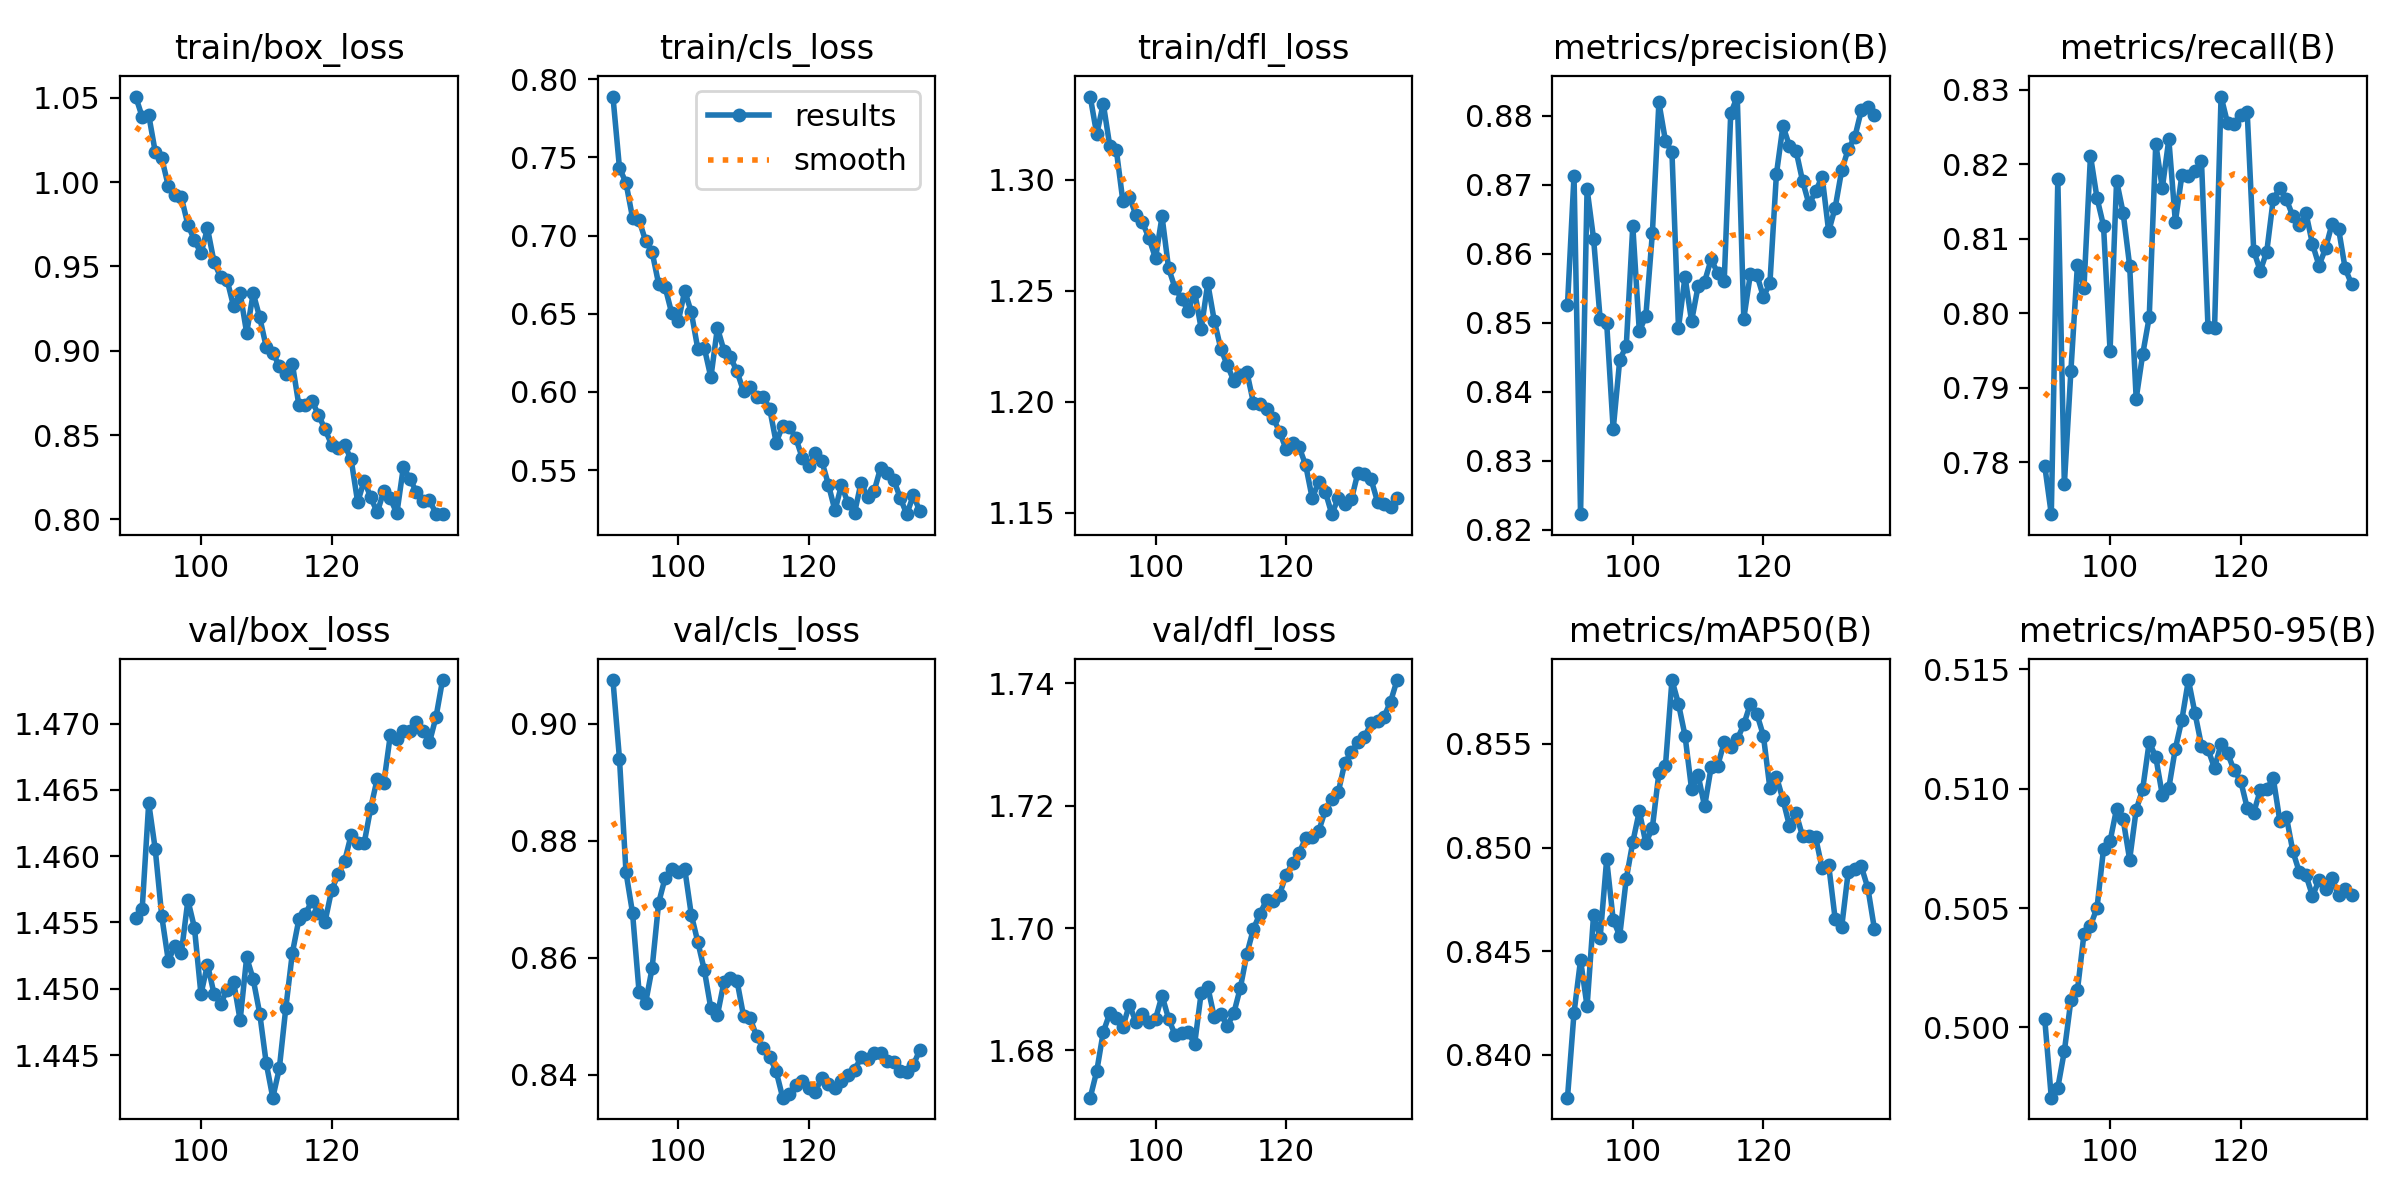

Source data for this figure (header and first rows):
epoch, time, train/box_loss, train/cls_loss, train/dfl_loss, metrics/precision(B), metrics/recall(B), metrics/mAP50(B), metrics/mAP50-95(B), val/box_loss, val/cls_loss, val/dfl_loss, lr/pg0, lr/pg1, lr/pg2
90, 854.8, 1.051, 0.789, 1.338, 0.8526, 0.7795, 0.8379, 0.5003, 1.455, 0.9075, 1.672, 0.000177, 0.000177, 0.000177
91, 1705, 1.039, 0.7433, 1.321, 0.8713, 0.7731, 0.842, 0.4971, 1.456, 0.8941, 1.677, 0.0001747, 0.0001747, 0.0001747
92, 2554, 1.04, 0.7338, 1.334, 0.8223, 0.8179, 0.8446, 0.4975, 1.464, 0.8746, 1.683, 0.0001724, 0.0001724, 0.0001724
93, 3404, 1.018, 0.7115, 1.315, 0.8694, 0.7771, 0.8423, 0.499, 1.461, 0.8677, 1.686, 0.0001701, 0.0001701, 0.0001701
94, 4254, 1.014, 0.7099, 1.313, 0.8621, 0.7922, 0.8468, 0.5011, 1.455, 0.8542, 1.685, 0.0001678, 0.0001678, 0.0001678
95, 5104, 0.9977, 0.6967, 1.29, 0.8506, 0.8065, 0.8457, 0.5016, 1.452, 0.8522, 1.684, 0.0001655, 0.0001655, 0.0001655
96, 5954, 0.9925, 0.6895, 1.292, 0.85, 0.8034, 0.8494, 0.5039, 1.453, 0.8582, 1.687, 0.0001632, 0.0001632, 0.0001632
97, 6803, 0.991, 0.669, 1.284, 0.8345, 0.8211, 0.8465, 0.5043, 1.453, 0.8694, 1.685, 0.0001608, 0.0001608, 0.0001608
98, 7654, 0.9747, 0.6669, 1.281, 0.8446, 0.8155, 0.8458, 0.505, 1.457, 0.8737, 1.686, 0.0001585, 0.0001585, 0.0001585
99, 8505, 0.9657, 0.6504, 1.274, 0.8466, 0.8117, 0.8485, 0.5075, 1.455, 0.8751, 1.685, 0.0001562, 0.0001562, 0.0001562
100, 9356, 0.9577, 0.6451, 1.265, 0.864, 0.795, 0.8503, 0.5078, 1.45, 0.8746, 1.685, 0.0001538, 0.0001538, 0.0001538
101, 10207, 0.9726, 0.6647, 1.284, 0.8488, 0.8178, 0.8518, 0.5092, 1.452, 0.8752, 1.689, 0.0001515, 0.0001515, 0.0001515
102, 11057, 0.9527, 0.651, 1.26, 0.851, 0.8135, 0.8502, 0.5087, 1.45, 0.8674, 1.685, 0.0001492, 0.0001492, 0.0001492
103, 11905, 0.9438, 0.6275, 1.251, 0.863, 0.8064, 0.851, 0.507, 1.449, 0.8627, 1.683, 0.0001468, 0.0001468, 0.0001468
104, 12755, 0.942, 0.628, 1.247, 0.8819, 0.7886, 0.8536, 0.5091, 1.45, 0.8579, 1.683, 0.0001445, 0.0001445, 0.0001445
105, 13603, 0.9263, 0.6093, 1.241, 0.8764, 0.7945, 0.8539, 0.51, 1.451, 0.8513, 1.683, 0.0001422, 0.0001422, 0.0001422
106, 14454, 0.9342, 0.641, 1.25, 0.8747, 0.7995, 0.8581, 0.512, 1.448, 0.8502, 1.681, 0.0001398, 0.0001398, 0.0001398
107, 15305, 0.9106, 0.6265, 1.233, 0.8493, 0.8227, 0.8569, 0.5113, 1.452, 0.8558, 1.689, 0.0001375, 0.0001375, 0.0001375
108, 16155, 0.9341, 0.6222, 1.253, 0.8567, 0.8168, 0.8554, 0.5097, 1.451, 0.8565, 1.69, 0.0001352, 0.0001352, 0.0001352
109, 17004, 0.9197, 0.6131, 1.237, 0.8502, 0.8233, 0.8528, 0.51, 1.448, 0.856, 1.685, 0.0001329, 0.0001329, 0.0001329
110, 17853, 0.9022, 0.6004, 1.224, 0.8553, 0.8123, 0.8535, 0.5117, 1.444, 0.8501, 1.686, 0.0001306, 0.0001306, 0.0001306
111, 18702, 0.899, 0.6033, 1.216, 0.856, 0.8185, 0.852, 0.5129, 1.442, 0.8497, 1.684, 0.0001283, 0.0001283, 0.0001283
112, 19552, 0.8908, 0.5965, 1.209, 0.8592, 0.8185, 0.8539, 0.5145, 1.444, 0.8466, 1.686, 0.000126, 0.000126, 0.000126
113, 20400, 0.8864, 0.5968, 1.212, 0.8572, 0.8191, 0.8539, 0.5132, 1.449, 0.8445, 1.69, 0.0001237, 0.0001237, 0.0001237
114, 21249, 0.8922, 0.5894, 1.213, 0.856, 0.8204, 0.8551, 0.5118, 1.453, 0.8431, 1.696, 0.0001214, 0.0001214, 0.0001214
115, 22098, 0.8676, 0.5675, 1.199, 0.8803, 0.7981, 0.8548, 0.5117, 1.455, 0.8406, 1.7, 0.0001191, 0.0001191, 0.0001191
116, 22947, 0.8678, 0.5785, 1.199, 0.8828, 0.798, 0.8552, 0.5109, 1.456, 0.8361, 1.702, 0.0001168, 0.0001168, 0.0001168
117, 23796, 0.8704, 0.5778, 1.197, 0.8506, 0.8291, 0.8559, 0.5119, 1.457, 0.8367, 1.705, 0.0001146, 0.0001146, 0.0001146
118, 24644, 0.8619, 0.5706, 1.193, 0.857, 0.8255, 0.8569, 0.5115, 1.456, 0.8382, 1.704, 0.0001123, 0.0001123, 0.0001123
119, 25493, 0.8534, 0.5577, 1.187, 0.857, 0.8254, 0.8565, 0.5108, 1.455, 0.8389, 1.705, 0.0001101, 0.0001101, 0.0001101
120, 26342, 0.8444, 0.5524, 1.179, 0.8538, 0.8266, 0.8554, 0.5103, 1.457, 0.8378, 1.709, 0.0001078, 0.0001078, 0.0001078
121, 27190, 0.8423, 0.5606, 1.181, 0.8557, 0.827, 0.8529, 0.5092, 1.459, 0.8371, 1.711, 0.0001056, 0.0001056, 0.0001056
122, 28038, 0.844, 0.5556, 1.18, 0.8716, 0.8084, 0.8534, 0.509, 1.46, 0.8395, 1.712, 0.0001034, 0.0001034, 0.0001034
123, 28886, 0.8355, 0.5407, 1.171, 0.8786, 0.8057, 0.8523, 0.5099, 1.462, 0.8385, 1.715, 0.0001012, 0.0001012, 0.0001012
124, 29734, 0.8102, 0.5242, 1.157, 0.8756, 0.8083, 0.851, 0.51, 1.461, 0.8377, 1.715, 9.9009e-05, 9.9009e-05, 9.9009e-05
125, 30582, 0.823, 0.5404, 1.164, 0.875, 0.8154, 0.8517, 0.5104, 1.461, 0.839, 1.716, 9.68335e-05, 9.68335e-05, 9.68335e-05
126, 31430, 0.813, 0.5288, 1.16, 0.8706, 0.8167, 0.8506, 0.5087, 1.464, 0.8399, 1.719, 9.46715e-05, 9.46715e-05, 9.46715e-05
127, 32277, 0.8041, 0.5225, 1.149, 0.8672, 0.8153, 0.8506, 0.5088, 1.466, 0.8407, 1.721, 9.25235e-05, 9.25235e-05, 9.25235e-05
128, 33126, 0.8167, 0.542, 1.157, 0.869, 0.813, 0.8505, 0.5074, 1.466, 0.843, 1.722, 9.03901e-05, 9.03901e-05, 9.03901e-05
129, 33974, 0.8124, 0.5329, 1.154, 0.8712, 0.8118, 0.849, 0.5065, 1.469, 0.8427, 1.727, 8.82718e-05, 8.82718e-05, 8.82718e-05
130, 34822, 0.8035, 0.5365, 1.156, 0.8632, 0.8135, 0.8492, 0.5064, 1.469, 0.8438, 1.729, 8.6169e-05, 8.6169e-05, 8.6169e-05
131, 35670, 0.831, 0.5516, 1.168, 0.8667, 0.8093, 0.8465, 0.5055, 1.469, 0.8438, 1.73, 8.40824e-05, 8.40824e-05, 8.40824e-05
132, 36519, 0.824, 0.5482, 1.167, 0.8721, 0.8064, 0.8462, 0.5062, 1.469, 0.8424, 1.731, 8.20124e-05, 8.20124e-05, 8.20124e-05
133, 37367, 0.8162, 0.5439, 1.165, 0.8752, 0.8087, 0.8488, 0.5058, 1.47, 0.8422, 1.733, 7.99596e-05, 7.99596e-05, 7.99596e-05
134, 38215, 0.8111, 0.5321, 1.155, 0.8769, 0.812, 0.849, 0.5062, 1.469, 0.8407, 1.734, 7.79244e-05, 7.79244e-05, 7.79244e-05
135, 39063, 0.8113, 0.5218, 1.154, 0.8808, 0.8113, 0.8491, 0.5055, 1.469, 0.8405, 1.735, 7.59073e-05, 7.59073e-05, 7.59073e-05
136, 39911, 0.8034, 0.5338, 1.153, 0.8813, 0.806, 0.848, 0.5058, 1.47, 0.8416, 1.737, 7.3909e-05, 7.3909e-05, 7.3909e-05
137, 40760, 0.8031, 0.5237, 1.157, 0.8802, 0.8039, 0.8461, 0.5055, 1.473, 0.8443, 1.741, 7.19297e-05, 7.19297e-05, 7.19297e-05
